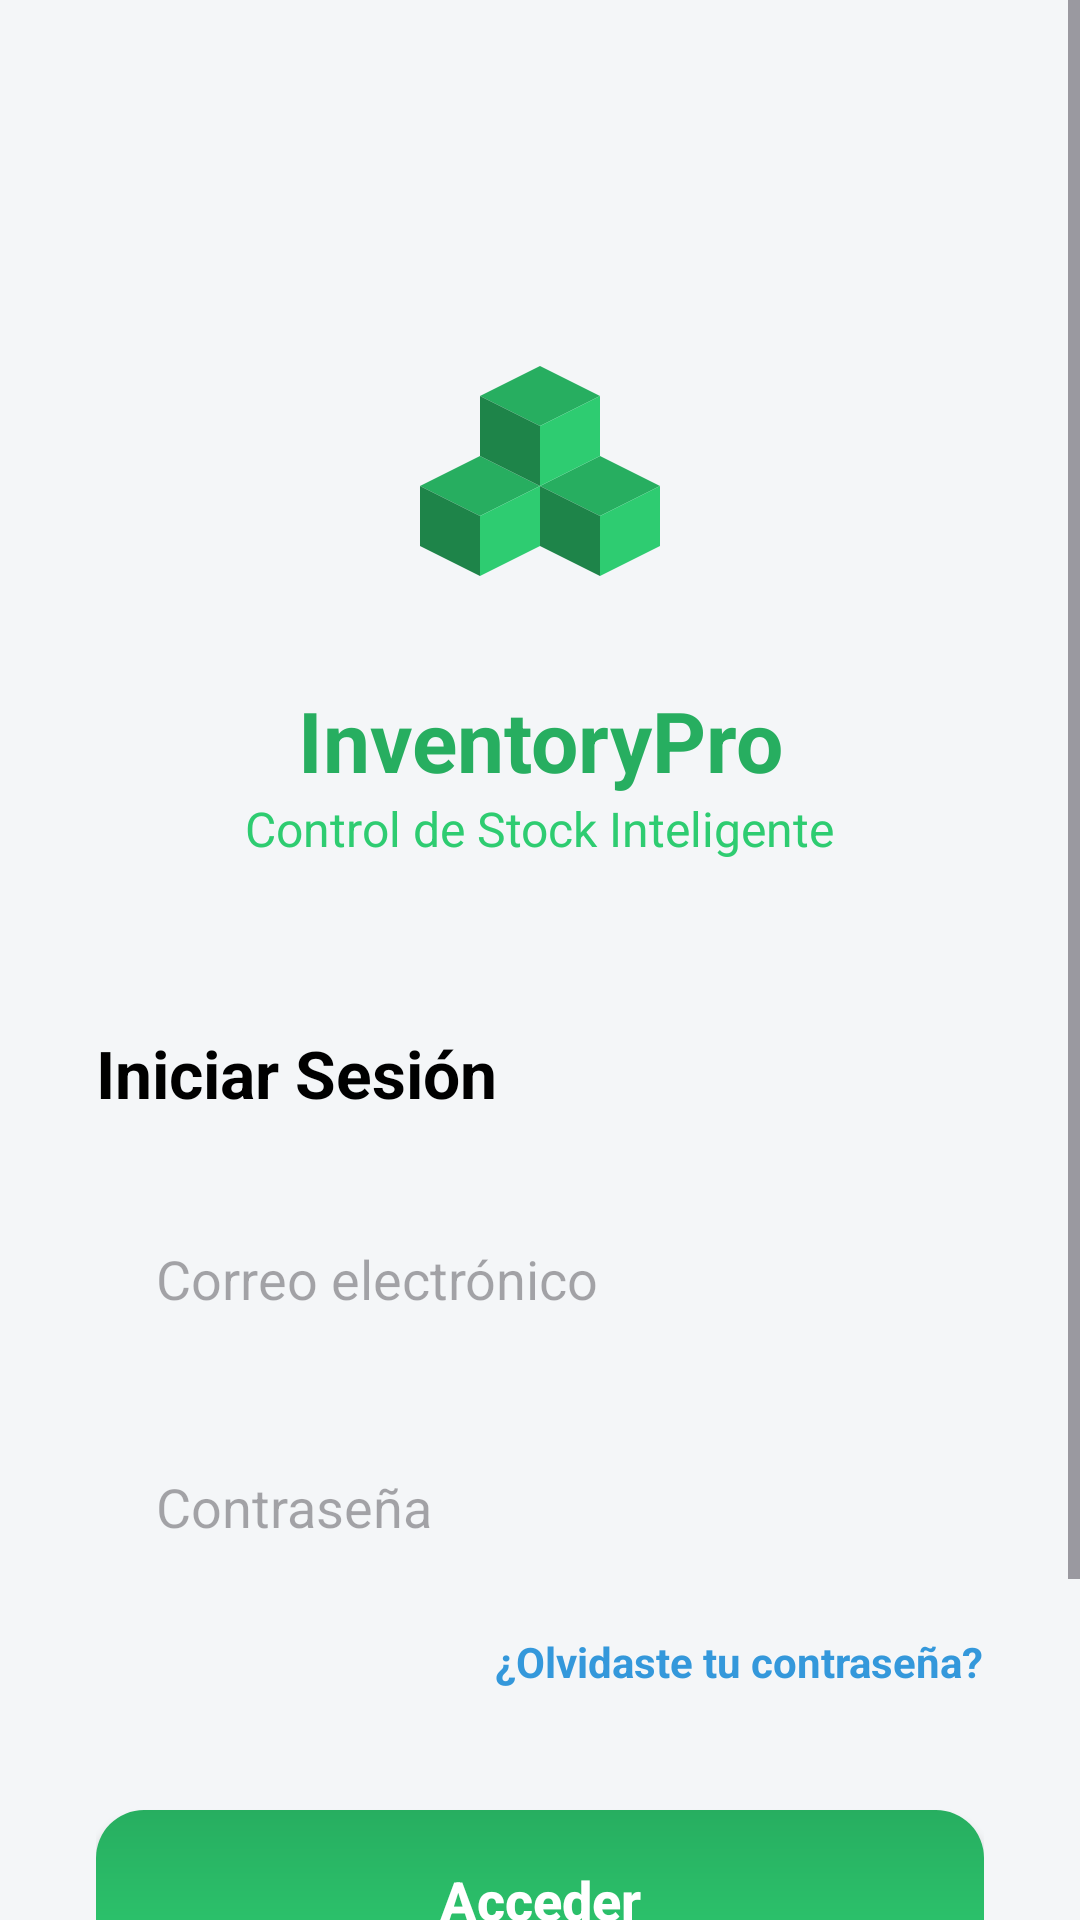

Layout XML and referenced resources for this Android screen:
<!-- AndroidManifest.xml: application theme Theme.InventoryStock -->
<!-- res/layout/activity_main.xml -->
<?xml version="1.0" encoding="utf-8"?>
<ScrollView xmlns:android="http://schemas.android.com/apk/res/android"
    xmlns:app="http://schemas.android.com/apk/res-auto"
    xmlns:tools="http://schemas.android.com/tools"
    android:layout_width="match_parent"
    android:layout_height="match_parent"
    android:fillViewport="true"
    android:background="@color/background_gray">

    <androidx.constraintlayout.widget.ConstraintLayout
        android:id="@+id/main"
        android:layout_width="match_parent"
        android:layout_height="wrap_content"
        android:padding="32dp"
        tools:context=".MainActivity">

        <ImageView
            android:id="@+id/logo"
            android:layout_width="120dp"
            android:layout_height="120dp"
            android:layout_marginTop="60dp"
            android:src="@drawable/ic_inventory_logo"
            app:layout_constraintEnd_toEndOf="parent"
            app:layout_constraintStart_toStartOf="parent"
            app:layout_constraintTop_toTopOf="parent" />

        <TextView
            android:id="@+id/title"
            android:layout_width="wrap_content"
            android:layout_height="wrap_content"
            android:layout_marginTop="16dp"
            android:text="InventoryPro"
            android:textColor="@color/primary_green"
            android:textSize="28sp"
            android:textStyle="bold"
            app:layout_constraintEnd_toEndOf="parent"
            app:layout_constraintStart_toStartOf="parent"
            app:layout_constraintTop_toBottomOf="@id/logo" />

        <TextView
            android:id="@+id/subtitle"
            android:layout_width="wrap_content"
            android:layout_height="wrap_content"
            android:text="Control de Stock Inteligente"
            android:textColor="@color/bright_green"
            android:textSize="16sp"
            app:layout_constraintEnd_toEndOf="parent"
            app:layout_constraintStart_toStartOf="parent"
            app:layout_constraintTop_toBottomOf="@id/title" />

        <TextView
            android:id="@+id/welcome_text"
            android:layout_width="wrap_content"
            android:layout_height="wrap_content"
            android:layout_marginTop="56dp"
            android:text="Iniciar Sesión"
            android:textColor="@color/black"
            android:textSize="22sp"
            android:textStyle="bold"
            app:layout_constraintStart_toStartOf="parent"
            app:layout_constraintTop_toBottomOf="@id/subtitle" />

        <EditText
            android:id="@+id/et_email"
            android:layout_width="0dp"
            android:layout_height="60dp"
            android:layout_marginTop="24dp"
            android:background="@drawable/edit_text_background"
            android:hint="Correo electrónico"
            android:inputType="textEmailAddress"
            android:paddingHorizontal="20dp"
            app:layout_constraintEnd_toEndOf="parent"
            app:layout_constraintStart_toStartOf="parent"
            app:layout_constraintTop_toBottomOf="@id/welcome_text" />

        <EditText
            android:id="@+id/et_password"
            android:layout_width="0dp"
            android:layout_height="60dp"
            android:layout_marginTop="16dp"
            android:background="@drawable/edit_text_background"
            android:hint="Contraseña"
            android:inputType="textPassword"
            android:paddingHorizontal="20dp"
            app:layout_constraintEnd_toEndOf="parent"
            app:layout_constraintStart_toStartOf="parent"
            app:layout_constraintTop_toBottomOf="@id/et_email" />

        <TextView
            android:id="@+id/tv_forgot_password"
            android:layout_width="wrap_content"
            android:layout_height="wrap_content"
            android:layout_marginTop="12dp"
            android:text="¿Olvidaste tu contraseña?"
            android:textColor="@color/accent_blue"
            android:textSize="14sp"
            android:textStyle="bold"
            app:layout_constraintEnd_toEndOf="parent"
            app:layout_constraintTop_toBottomOf="@id/et_password" />

        <Button
            android:id="@+id/btn_login"
            android:layout_width="0dp"
            android:layout_height="60dp"
            android:layout_marginTop="40dp"
            android:background="@drawable/button_rounded"
            android:text="Acceder"
            android:textAllCaps="false"
            android:textColor="@color/white"
            android:textSize="18sp"
            android:textStyle="bold"
            app:backgroundTint="@null"
            app:layout_constraintEnd_toEndOf="parent"
            app:layout_constraintStart_toStartOf="parent"
            app:layout_constraintTop_toBottomOf="@id/tv_forgot_password"
            android:elevation="6dp"/>

        <TextView
            android:id="@+id/tv_register"
            android:layout_width="wrap_content"
            android:layout_height="wrap_content"
            android:layout_marginTop="32dp"
            android:layout_marginBottom="32dp"
            android:text="¿No tienes cuenta? Regístrate aquí"
            android:textColor="@color/accent_blue"
            android:textSize="14sp"
            app:layout_constraintBottom_toBottomOf="parent"
            app:layout_constraintEnd_toEndOf="parent"
            app:layout_constraintStart_toStartOf="parent"
            app:layout_constraintTop_toBottomOf="@id/btn_login" />

    </androidx.constraintlayout.widget.ConstraintLayout>
</ScrollView>
<!-- resources referenced by this layout -->
<resources>
  <color name="accent_blue">#3498DB</color>
  <color name="background_gray">#F4F6F8</color>
  <color name="black">#FF000000</color>
  <color name="bright_green">#2ECC71</color>
  <color name="primary_green">#27AE60</color>
  <color name="white">#FFFFFFFF</color>
  <!-- drawable button_rounded (drawable) -->
  <?xml version="1.0" encoding="utf-8"?>
  <shape xmlns:android="http://schemas.android.com/apk/res/android">
  
      <gradient
          android:startColor="#2ECC71"
          android:endColor="#27AE60"
          android:angle="90" />
  
      <corners android:radius="16dp"/>
  
  </shape>
  <!-- drawable ic_inventory_logo (drawable) -->
  <?xml version="1.0" encoding="utf-8"?>
  <vector xmlns:android="http://schemas.android.com/apk/res/android"
      android:width="120dp"
      android:height="120dp"
      android:viewportWidth="24"
      android:viewportHeight="24">
      
      <path
          android:fillColor="@color/primary_green"
          android:pathData="M4,14l4,2l4,-2l-4,-2z" />
      <path
          android:fillColor="#1E8449"
          android:pathData="M4,14l0,4l4,2l0,-4z" />
      <path
          android:fillColor="#2ECC71"
          android:pathData="M8,16l0,4l4,-2l0,-4z" />
  
      
      <path
          android:fillColor="@color/primary_green"
          android:pathData="M12,14l4,2l4,-2l-4,-2z" />
      <path
          android:fillColor="#1E8449"
          android:pathData="M12,14l0,4l4,2l0,-4z" />
      <path
          android:fillColor="#2ECC71"
          android:pathData="M16,16l0,4l4,-2l0,-4z" />
  
      
      <path
          android:fillColor="@color/primary_green"
          android:pathData="M8,8l4,2l4,-2l-4,-2z" />
      <path
          android:fillColor="#1E8449"
          android:pathData="M8,8l0,4l4,2l0,-4z" />
      <path
          android:fillColor="#2ECC71"
          android:pathData="M12,10l0,4l4,-2l0,-4z" />
  </vector>
  <style name="Theme.InventoryStock" parent="Base.Theme.InventoryStock" />
  <style name="Base.Theme.InventoryStock" parent="Theme.Material3.DayNight.NoActionBar">
          
          <item name="android:statusBarColor">@color/white</item>
          <item name="android:windowLightStatusBar">true</item>
          <item name="colorPrimary">@color/primary_green</item>
          <item name="colorSecondaryContainer">#E0E0E0</item> 
          <item name="colorOnSecondaryContainer">@color/black</item> 
      </style>
</resources>
